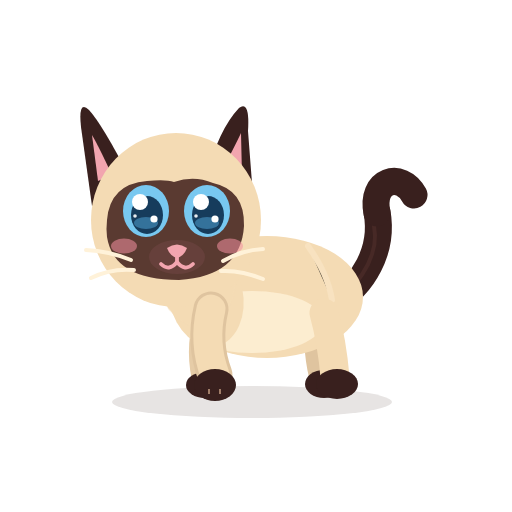
t = 0.00 s
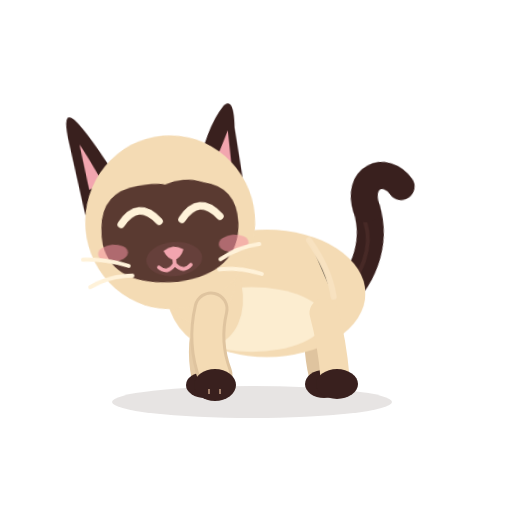
t = 1.67 s
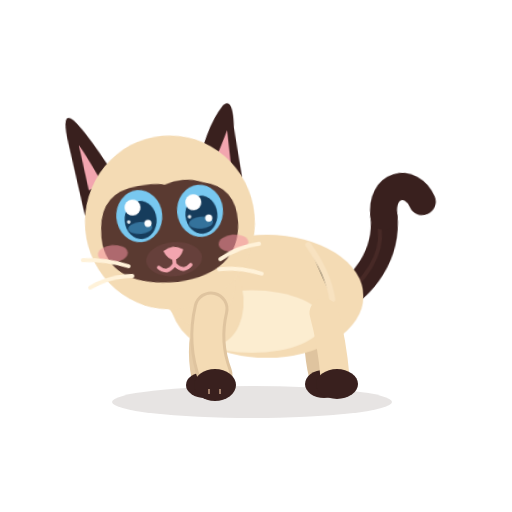
t = 3.33 s
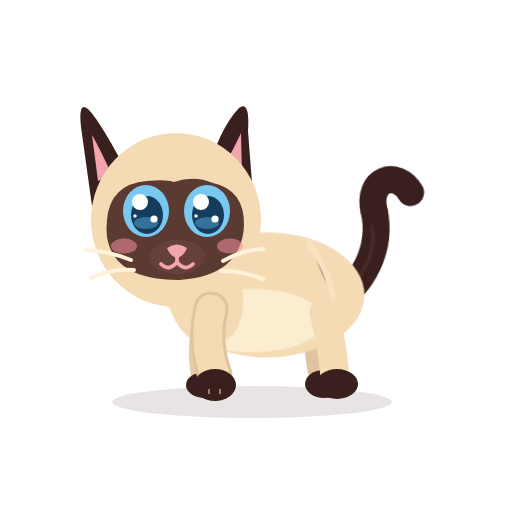
t = 5.00 s
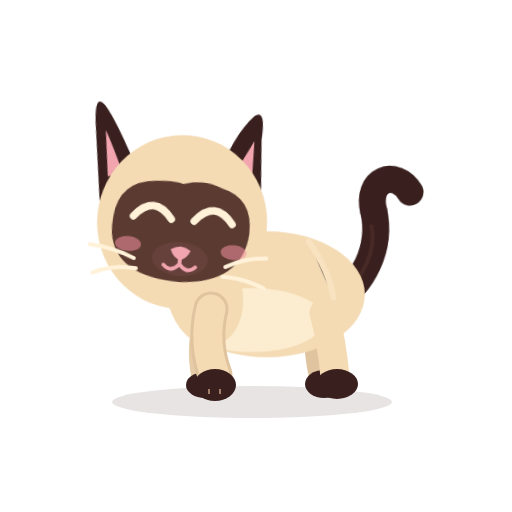
t = 6.67 s
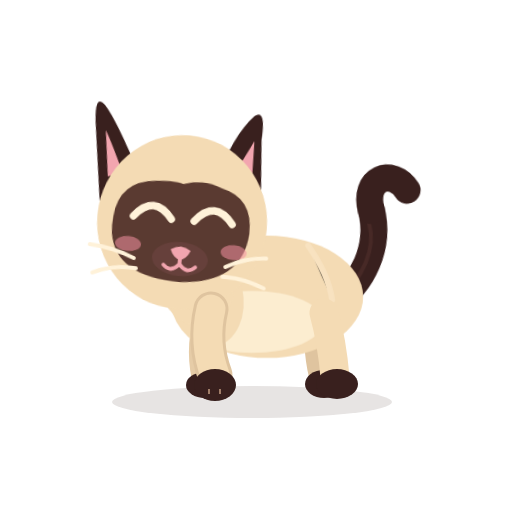
t = 8.33 s

The animated SVG that drew these frames (rendered in a browser with its animation timeline set to each time). Animation: 10 CSS @keyframes rules; frames cover the first 8.33 s, repeats indefinitely.

<?xml version="1.0" encoding="UTF-8"?>
<svg xmlns="http://www.w3.org/2000/svg" viewBox="0 0 512 512" width="512" height="512" role="img" aria-label="Azami · Calme">
<title>Azami · Calme</title><desc>Respiration lente, clignements lents amoureux, la queue ondule doucement.</desc>
<style><![CDATA[
*{animation-fill-mode:both}
#character{transform-box:view-box;transform-origin:255px 402px}#core{transform-box:view-box;transform-origin:268px 330px}#neck{transform-box:view-box;transform-origin:196px 300px}#head{transform-box:view-box;transform-origin:178px 290px}#ear-left{transform-box:view-box;transform-origin:112px 170px}#ear-right{transform-box:view-box;transform-origin:231px 170px}#tail{transform-box:view-box;transform-origin:339px 296px}#tail-tip{transform-box:view-box;transform-origin:377px 214px}#eye-l{transform-box:view-box;transform-origin:146px 211px}#eye-r{transform-box:view-box;transform-origin:207px 211px}#pupils-l{transform-box:view-box;transform-origin:146px 211px}#pupils-r{transform-box:view-box;transform-origin:207px 211px}#mouth-open{transform-box:view-box;transform-origin:177px 262px}#blush{transform-box:view-box;transform-origin:177px 245px}#whiskers{transform-box:view-box;transform-origin:177px 262px}#front-near{transform-box:view-box;transform-origin:211px 312px}#front-far{transform-box:view-box;transform-origin:210px 312px}#back-near{transform-box:view-box;transform-origin:324px 316px}#back-far{transform-box:view-box;transform-origin:320px 316px}
#eyes-blink{opacity:0}#eyes-happy{opacity:0}#mouth-open{opacity:0}
#eye-l{animation:k-eye-l 12s infinite}
@keyframes k-eye-l{0.0%{transform:translate(0px,0px) rotate(0deg) scale(1,1);opacity:1;animation-timing-function:linear}8.0%{transform:translate(0px,0px) rotate(0deg) scale(1,1);opacity:1;animation-timing-function:cubic-bezier(.5,0,.75,0)}8.333%{transform:translate(0px,0px) rotate(0deg) scale(1.03,0.3);opacity:1;animation-timing-function:steps(1,end)}8.5%{transform:translate(0px,0px) rotate(0deg) scale(1.03,0.1);opacity:0;animation-timing-function:linear}26.667%{transform:translate(0px,0px) rotate(0deg) scale(1.03,0.1);opacity:0;animation-timing-function:steps(1,end)}26.833%{transform:translate(0px,0px) rotate(0deg) scale(1.04,0.4);opacity:1;animation-timing-function:cubic-bezier(.34,1.56,.64,1)}27.833%{transform:translate(0px,0px) rotate(0deg) scale(1,1);opacity:1;animation-timing-function:linear}48.0%{transform:translate(0px,0px) rotate(0deg) scale(1,1);opacity:1;animation-timing-function:cubic-bezier(.5,0,.75,0)}48.333%{transform:translate(0px,0px) rotate(0deg) scale(1.03,0.3);opacity:1;animation-timing-function:steps(1,end)}48.5%{transform:translate(0px,0px) rotate(0deg) scale(1.03,0.1);opacity:0;animation-timing-function:linear}71.667%{transform:translate(0px,0px) rotate(0deg) scale(1.03,0.1);opacity:0;animation-timing-function:steps(1,end)}71.833%{transform:translate(0px,0px) rotate(0deg) scale(1.04,0.4);opacity:1;animation-timing-function:cubic-bezier(.34,1.56,.64,1)}72.833%{transform:translate(0px,0px) rotate(0deg) scale(1,1);opacity:1;animation-timing-function:linear}87.5%{transform:translate(0px,0px) rotate(0deg) scale(1,1);opacity:1;animation-timing-function:cubic-bezier(.5,0,.75,0)}87.917%{transform:translate(0px,0px) rotate(0deg) scale(1.04,0.3);opacity:1;animation-timing-function:steps(1,end)}88.0%{transform:translate(0px,0px) rotate(0deg) scale(1.04,0.12);opacity:0;animation-timing-function:steps(1,end)}88.583%{transform:translate(0px,0px) rotate(0deg) scale(1.04,0.4);opacity:1;animation-timing-function:cubic-bezier(.34,1.56,.64,1)}89.333%{transform:translate(0px,0px) rotate(0deg) scale(1,1);opacity:1;animation-timing-function:linear}100.0%{transform:translate(0px,0px) rotate(0deg) scale(1,1);opacity:1;animation-timing-function:linear}}
#eye-r{animation:k-eye-r 12s infinite}
@keyframes k-eye-r{0.0%{transform:translate(0px,0px) rotate(0deg) scale(1,1);opacity:1;animation-timing-function:linear}8.0%{transform:translate(0px,0px) rotate(0deg) scale(1,1);opacity:1;animation-timing-function:cubic-bezier(.5,0,.75,0)}8.333%{transform:translate(0px,0px) rotate(0deg) scale(1.03,0.3);opacity:1;animation-timing-function:steps(1,end)}8.5%{transform:translate(0px,0px) rotate(0deg) scale(1.03,0.1);opacity:0;animation-timing-function:linear}26.667%{transform:translate(0px,0px) rotate(0deg) scale(1.03,0.1);opacity:0;animation-timing-function:steps(1,end)}26.833%{transform:translate(0px,0px) rotate(0deg) scale(1.04,0.4);opacity:1;animation-timing-function:cubic-bezier(.34,1.56,.64,1)}27.833%{transform:translate(0px,0px) rotate(0deg) scale(1,1);opacity:1;animation-timing-function:linear}48.0%{transform:translate(0px,0px) rotate(0deg) scale(1,1);opacity:1;animation-timing-function:cubic-bezier(.5,0,.75,0)}48.333%{transform:translate(0px,0px) rotate(0deg) scale(1.03,0.3);opacity:1;animation-timing-function:steps(1,end)}48.5%{transform:translate(0px,0px) rotate(0deg) scale(1.03,0.1);opacity:0;animation-timing-function:linear}71.667%{transform:translate(0px,0px) rotate(0deg) scale(1.03,0.1);opacity:0;animation-timing-function:steps(1,end)}71.833%{transform:translate(0px,0px) rotate(0deg) scale(1.04,0.4);opacity:1;animation-timing-function:cubic-bezier(.34,1.56,.64,1)}72.833%{transform:translate(0px,0px) rotate(0deg) scale(1,1);opacity:1;animation-timing-function:linear}87.5%{transform:translate(0px,0px) rotate(0deg) scale(1,1);opacity:1;animation-timing-function:cubic-bezier(.5,0,.75,0)}87.917%{transform:translate(0px,0px) rotate(0deg) scale(1.04,0.3);opacity:1;animation-timing-function:steps(1,end)}88.0%{transform:translate(0px,0px) rotate(0deg) scale(1.04,0.12);opacity:0;animation-timing-function:steps(1,end)}88.583%{transform:translate(0px,0px) rotate(0deg) scale(1.04,0.4);opacity:1;animation-timing-function:cubic-bezier(.34,1.56,.64,1)}89.333%{transform:translate(0px,0px) rotate(0deg) scale(1,1);opacity:1;animation-timing-function:linear}100.0%{transform:translate(0px,0px) rotate(0deg) scale(1,1);opacity:1;animation-timing-function:linear}}
#eyes-happy{animation:k-eyes-happy 12s infinite}
@keyframes k-eyes-happy{0.0%{transform:translate(0px,0px) rotate(0deg) scale(1,1);opacity:0;animation-timing-function:linear}8.333%{transform:translate(0px,0px) rotate(0deg) scale(1,1);opacity:0;animation-timing-function:steps(1,end)}8.5%{transform:translate(0px,0px) rotate(0deg) scale(1,1);opacity:1;animation-timing-function:steps(1,end)}26.833%{transform:translate(0px,0px) rotate(0deg) scale(1,1);opacity:0;animation-timing-function:steps(1,end)}48.333%{transform:translate(0px,0px) rotate(0deg) scale(1,1);opacity:0;animation-timing-function:steps(1,end)}48.5%{transform:translate(0px,0px) rotate(0deg) scale(1,1);opacity:1;animation-timing-function:steps(1,end)}71.833%{transform:translate(0px,0px) rotate(0deg) scale(1,1);opacity:0;animation-timing-function:steps(1,end)}100.0%{transform:translate(0px,0px) rotate(0deg) scale(1,1);opacity:0;animation-timing-function:linear}}
#eyes-blink{animation:k-eyes-blink 12s infinite}
@keyframes k-eyes-blink{0.0%{transform:translate(0px,0px) rotate(0deg) scale(1,1);opacity:0;animation-timing-function:linear}87.5%{transform:translate(0px,0px) rotate(0deg) scale(1,1);opacity:0;animation-timing-function:steps(1,end)}88.0%{transform:translate(0px,0px) rotate(0deg) scale(1,1);opacity:1;animation-timing-function:steps(1,end)}88.583%{transform:translate(0px,0px) rotate(0deg) scale(1,1);opacity:0;animation-timing-function:steps(1,end)}100.0%{transform:translate(0px,0px) rotate(0deg) scale(1,1);opacity:0;animation-timing-function:linear}}
#head{animation:k-head 12s infinite}
@keyframes k-head{0.0%{transform:translate(0px,0px) rotate(0deg) scale(1,1);opacity:1;animation-timing-function:linear}8.333%{transform:translate(0px,0px) rotate(0deg) scale(1,1);opacity:1;animation-timing-function:cubic-bezier(.45,0,.55,1)}15.0%{transform:translate(0px,2px) rotate(-5deg) scale(1,1);opacity:1;animation-timing-function:linear}26.667%{transform:translate(0px,2px) rotate(-5deg) scale(1,1);opacity:1;animation-timing-function:cubic-bezier(.5,0,.75,0)}33.333%{transform:translate(0px,0px) rotate(0deg) scale(1,1);opacity:1;animation-timing-function:linear}48.333%{transform:translate(0px,0px) rotate(0deg) scale(1,1);opacity:1;animation-timing-function:cubic-bezier(.45,0,.55,1)}55.0%{transform:translate(0px,2px) rotate(5deg) scale(1,1);opacity:1;animation-timing-function:linear}71.667%{transform:translate(0px,2px) rotate(5deg) scale(1,1);opacity:1;animation-timing-function:cubic-bezier(.5,0,.75,0)}78.333%{transform:translate(0px,0px) rotate(0deg) scale(1,1);opacity:1;animation-timing-function:linear}100.0%{transform:translate(0px,0px) rotate(0deg) scale(1,1);opacity:1;animation-timing-function:linear}}
#blush{animation:k-blush 12s infinite}
@keyframes k-blush{0.0%{transform:translate(0px,0px) rotate(0deg) scale(1,1);opacity:1;animation-timing-function:linear}8.333%{transform:translate(0px,0px) rotate(0deg) scale(1,1);opacity:1;animation-timing-function:cubic-bezier(.45,0,.55,1)}15.0%{transform:translate(0px,0px) rotate(0deg) scale(1.15,1.15);opacity:1;animation-timing-function:cubic-bezier(.45,0,.55,1)}26.667%{transform:translate(0px,0px) rotate(0deg) scale(1.15,1.15);opacity:1;animation-timing-function:cubic-bezier(.45,0,.55,1)}33.333%{transform:translate(0px,0px) rotate(0deg) scale(1,1);opacity:1;animation-timing-function:linear}100.0%{transform:translate(0px,0px) rotate(0deg) scale(1,1);opacity:1;animation-timing-function:linear}}
#ear-right{animation:k-ear-right 12s infinite}
@keyframes k-ear-right{0.0%{transform:translate(0px,0px) rotate(0deg) scale(1,1);opacity:1;animation-timing-function:linear}38.333%{transform:translate(0px,0px) rotate(0deg) scale(1,1);opacity:1;animation-timing-function:cubic-bezier(.5,0,.75,0)}38.917%{transform:translate(0px,0px) rotate(-2.8deg) scale(1,1);opacity:1;animation-timing-function:cubic-bezier(.34,1.56,.64,1)}39.75%{transform:translate(0px,0px) rotate(8deg) scale(1,1);opacity:1;animation-timing-function:cubic-bezier(.2,.8,.3,1)}41.25%{transform:translate(0px,0px) rotate(0deg) scale(1,1);opacity:1;animation-timing-function:linear}100.0%{transform:translate(0px,0px) rotate(0deg) scale(1,1);opacity:1;animation-timing-function:linear}}
#core{animation:c-core 4.0s infinite}
@keyframes c-core{0.0%{transform:translate(0px,0px) rotate(0deg) scale(1,1);opacity:1;animation-timing-function:cubic-bezier(.45,0,.55,1)}47.0%{transform:translate(0px,-2.25px) rotate(0deg) scale(1.027,1.045);opacity:1;animation-timing-function:cubic-bezier(.45,0,.55,1)}100.0%{transform:translate(0px,0px) rotate(0deg) scale(1,1);opacity:1;animation-timing-function:cubic-bezier(.45,0,.55,1)}}
#neck{animation:c-neck 4.0s infinite}
@keyframes c-neck{0.0%{transform:translate(0px,0px) rotate(0deg) scale(1,1);opacity:1;animation-timing-function:cubic-bezier(.45,0,.55,1)}47.0%{transform:translate(0px,-2.7px) rotate(0deg) scale(1,1);opacity:1;animation-timing-function:cubic-bezier(.45,0,.55,1)}100.0%{transform:translate(0px,0px) rotate(0deg) scale(1,1);opacity:1;animation-timing-function:cubic-bezier(.45,0,.55,1)}}
#tail{animation:c-tail 6.0s infinite}
@keyframes c-tail{0.0%{transform:translate(0px,0px) rotate(0deg) scale(1,1);opacity:1;animation-timing-function:cubic-bezier(.45,0,.55,1)}28.0%{transform:translate(0px,0px) rotate(-7deg) scale(1,1);opacity:1;animation-timing-function:cubic-bezier(.45,0,.55,1)}58.0%{transform:translate(0px,0px) rotate(5deg) scale(1,1);opacity:1;animation-timing-function:cubic-bezier(.45,0,.55,1)}80.0%{transform:translate(0px,0px) rotate(-2deg) scale(1,1);opacity:1;animation-timing-function:cubic-bezier(.45,0,.55,1)}100.0%{transform:translate(0px,0px) rotate(0deg) scale(1,1);opacity:1;animation-timing-function:cubic-bezier(.45,0,.55,1)}}
@media(prefers-reduced-motion:reduce){*{animation:none!important}}
]]></style>


<g id="ground-shadow"><ellipse cx="252" cy="402" rx="140" ry="16" fill="#39201E" opacity=".12"/></g>
<g id="character">
  <g id="tail">
    <path d="M334 302 C363 286 384 250 377 212" stroke="#39201E" stroke-width="27" stroke-linecap="round" fill="none"/>
    <path d="M336 302 C365 279 379 251 374 226" stroke="#6B403A" stroke-width="4" stroke-linecap="round" fill="none" opacity=".28"/>
    <g id="tail-tip"><path d="M377 213 C370 180 401 171 414 195" stroke="#39201E" stroke-width="27" stroke-linecap="round" fill="none"/></g>
  </g>
  <g id="back-far"><path d="M320 313 Q314 343 322 376" stroke="#DFC49F" stroke-width="26" fill="none" stroke-linecap="round"/><ellipse cx="324" cy="384" rx="19" ry="14" fill="#39201E"/></g>
  <g id="front-far"><path d="M210 309 Q198 344 205 377" stroke="#E6CCA7" stroke-width="27" fill="none" stroke-linecap="round"/><ellipse cx="205" cy="385" rx="19" ry="13" fill="#39201E"/></g>
  <g id="core">
    <ellipse cx="267" cy="297" rx="96" ry="61" fill="#F4DBB4"/>
    <ellipse cx="252" cy="322" rx="71" ry="31" fill="#FFF2D9" opacity=".78"/>
    <ellipse cx="206" cy="296" rx="37" ry="51" transform="rotate(-12 206 296)" fill="#F4DBB4"/>
    <path d="M308 246 Q328 274 332 300" stroke="#F9E4C3" stroke-width="6" opacity=".8" stroke-linecap="round"/>
  </g>
  <g id="back-near"><path d="M324 313 Q332 342 335 377" stroke="#F4DBB4" stroke-width="29" fill="none" stroke-linecap="round"/><ellipse cx="337" cy="384" rx="21" ry="15" fill="#39201E"/></g>
  <g id="neck"><ellipse cx="196" cy="276" rx="39" ry="51" transform="rotate(-10 196 276)" fill="#F4DBB4"/></g>
  <g id="head">
    <g id="ear-left"><path d="M130 178 Q102 124 89 110 Q78 99 81 127 L92 206Z" fill="#39201E"/><path d="M112 175 Q98 145 92 135 L98 181Z" fill="#F2A5AF"/></g>
    <g id="ear-right"><path d="M206 177 Q219 129 239 108 Q250 100 248 131 L253 196Z" fill="#39201E"/><path d="M220 174 Q235 146 241 133 L242 176Z" fill="#F2A5AF"/></g>
    <ellipse cx="176" cy="220" rx="85" ry="87" fill="#F4DBB4"/>
    <path d="M107 220 Q110 184 147 181 Q166 179 174 182 Q194 175 213 183 Q245 190 244 226 Q241 276 179 280 Q114 280 107 237 Q106 229 107 220Z" fill="#5A3A31"/>
    <g id="blush"><ellipse cx="124" cy="246" rx="13" ry="7.5" fill="#F48FA0" opacity=".55"/><ellipse cx="230" cy="246" rx="13" ry="7.5" fill="#F48FA0" opacity=".55"/></g>
    <g id="eye-l"><g transform="translate(146 211)"><g id="pupils-l"><ellipse rx="23" ry="26" fill="#78C8F0"/><ellipse cx="1" cy="4" rx="16" ry="19" fill="#163C5C"/>
      <ellipse cx="0" cy="12" rx="12" ry="6" fill="#4E9FCF" opacity=".55"/><circle cx="-6" cy="-9" r="8" fill="#FFFFFF"/><circle cx="8" cy="8" r="3.6" fill="#FFFFFF"/><circle cx="-11" cy="5" r="1.8" fill="#FFFFFF" opacity=".9"/></g></g></g>
    <g id="eye-r"><g transform="translate(207 211)"><g id="pupils-r"><ellipse rx="23" ry="26" fill="#78C8F0"/><ellipse cx="1" cy="4" rx="16" ry="19" fill="#163C5C"/>
      <ellipse cx="0" cy="12" rx="12" ry="6" fill="#4E9FCF" opacity=".55"/><circle cx="-6" cy="-9" r="8" fill="#FFFFFF"/><circle cx="8" cy="8" r="3.6" fill="#FFFFFF"/><circle cx="-11" cy="5" r="1.8" fill="#FFFFFF" opacity=".9"/></g></g></g>
    <g id="eyes-blink"><path d="M126 213 Q146 219 166 213 M187 213 Q207 219 228 213" stroke="#FFF2D9" stroke-width="7" stroke-linecap="round" fill="none"/></g>
    <g id="eyes-happy"><path d="M127 218 Q146 194 165 218 M188 218 Q207 194 226 218" stroke="#FFF2D9" stroke-width="7.5" stroke-linecap="round" fill="none"/></g>
    <ellipse cx="177" cy="257" rx="28" ry="17" fill="#66403B"/>
    <path d="M167 248 Q177 241 187 248 Q184 256 177 258 Q170 256 167 248Z" fill="#F2A5AF"/>
    <g id="mouth-smile" stroke="#F2A5AF" stroke-width="3.8" stroke-linecap="round" fill="none"><path d="M177 257 V262 M177 262 Q169 272 161 264 M177 262 Q185 272 193 264"/></g>
    <g id="mouth-open"><ellipse cx="177" cy="268" rx="11" ry="13" fill="#8F4357"/><path d="M170 274 Q177 266 184 274 Q177 281 170 274Z" fill="#F6A2B0"/></g>
    <g id="whiskers" stroke="#FFF2D9" stroke-width="4" stroke-linecap="round" fill="none"><path d="M131 260 Q109 251 86 250 M134 270 Q111 268 91 278 M223 261 Q242 250 263 249 M221 271 Q241 270 263 279"/></g>
  </g>
  <g id="front-near"><path d="M211 309 Q203 343 215 375" stroke="#DFC49F" stroke-width="35" fill="none" stroke-linecap="round"/><path d="M211 309 Q203 343 215 375" stroke="#F4DBB4" stroke-width="29" fill="none" stroke-linecap="round"/><ellipse cx="215" cy="385" rx="21" ry="16" fill="#39201E"/><path d="M209 389 L209 394 M220 389 L220 394" stroke="#F2C8A5" stroke-width="2" opacity=".56"/></g>
</g>


</svg>
